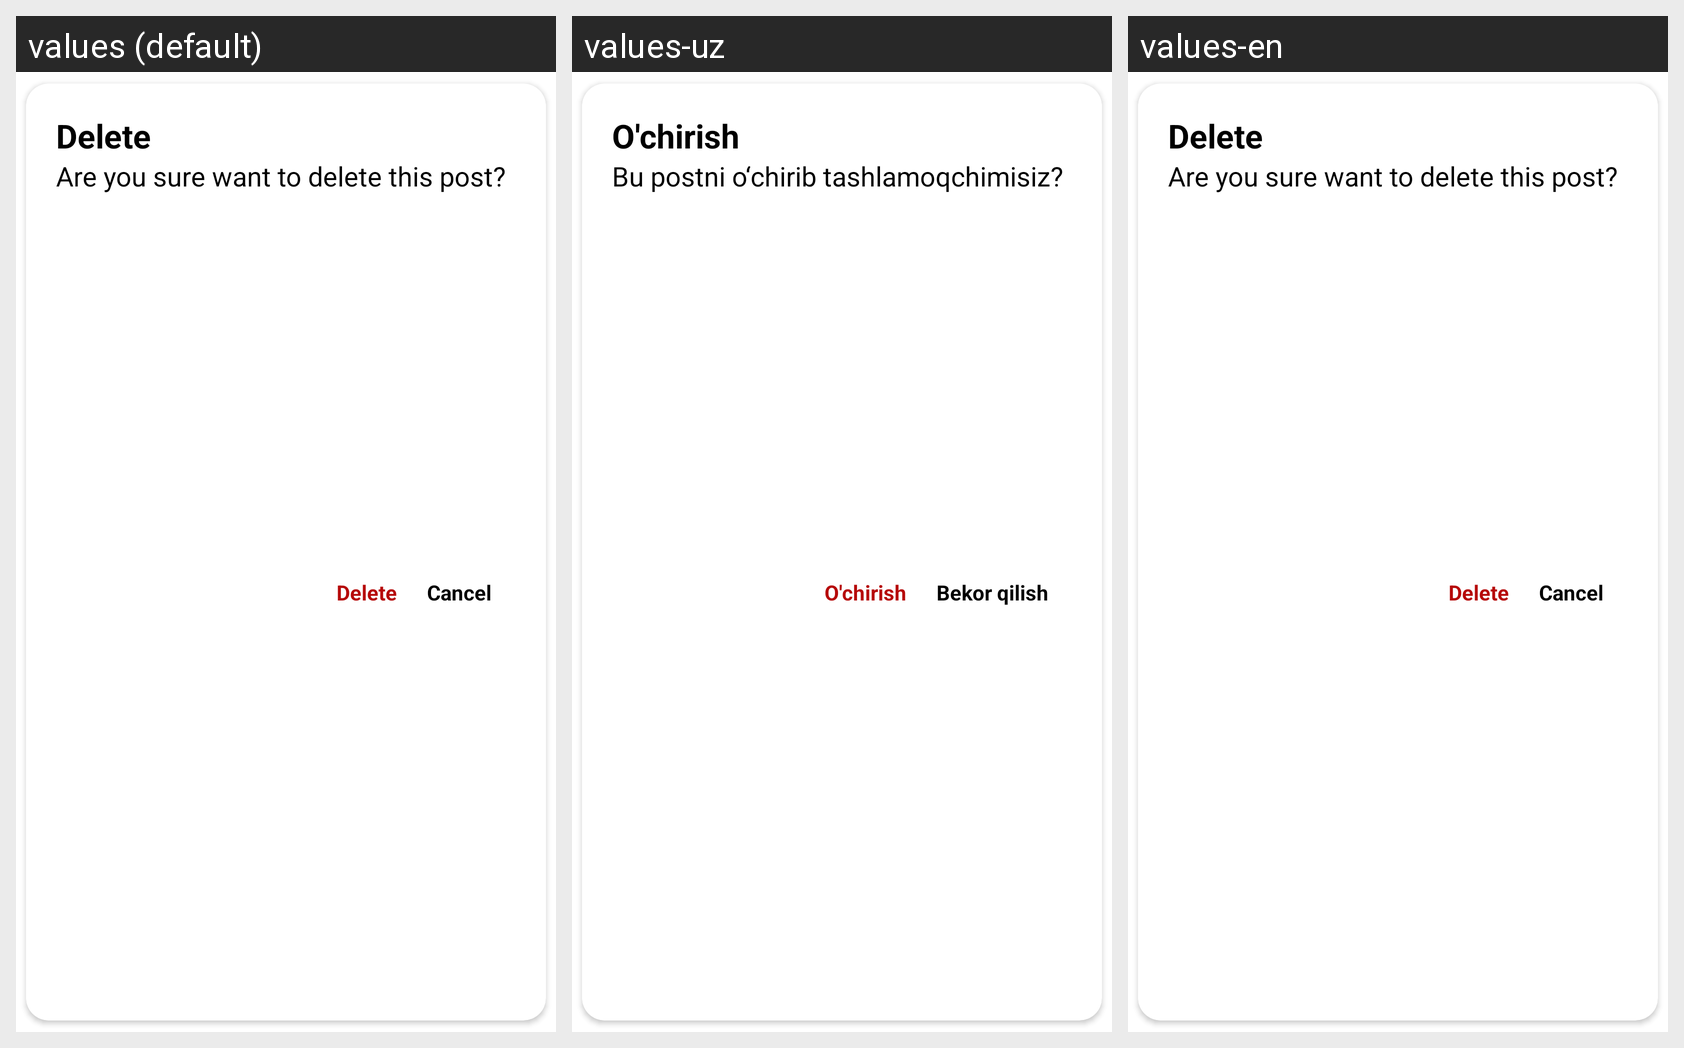

This grid shows one Android layout under several languages. Give, for every string resource on the screen, its name, the default text and each shown locale's text.
Android screen res/layout/dialog_delete.xml rendered under 3 locales, left to right: values (default), values-uz, values-en. Device: Nexus 5 (rendered at 1080×1920; each locale shown at half size, 540×960, under a caption strip naming it); theme Theme.UzVolunteers.
Strings drawn on this screen, with the default value and each locale's value (text and hints the layout hard-codes, and strings that could not be matched under every locale, appear in the picture but are not listed):

delete
  values: Delete
  values-uz: O'chirish
  values-en: Delete

are_you_sure_want_to_delete_this_post
  values: Are you sure want to delete this post?
  values-uz: Bu postni o‘chirib tashlamoqchimisiz?
  values-en: Are you sure want to delete this post?

cancel
  values: Cancel
  values-uz: Bekor qilish
  values-en: Cancel
